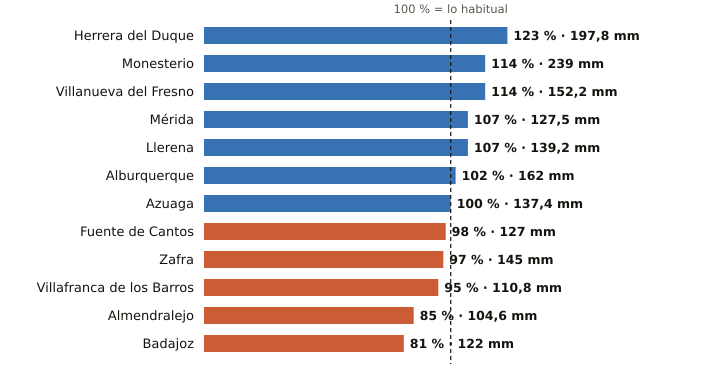

The file beside this chart, header and first rows:
estacion, provincia, indicativo, mm_otono, referencia_mm, pct, periodo_referencia, hasta, hora
Herrera del Duque, Badajoz, 4244X, 197.8, 160.4, 123, 2001-2025, 2026-11-23, 9
Monesterio, Badajoz, 4499X, 239.0, 209.9, 114, 2006-2025, 2026-11-23, 9
Villanueva del Fresno, Badajoz, 4497X, 152.2, 133.2, 114, 2008-2025, 2026-11-23, 9
Mérida, Badajoz, 4410X, 127.5, 119.1, 107, 1991-2020, 2026-11-23, 9
Llerena, Badajoz, 4386B, 139.2, 130.1, 107, 2009-2025, 2026-11-23, 9
Alburquerque, Badajoz, 4464X, 162.0, 159.5, 102, 2008-2025, 2026-11-23, 9
Azuaga, Badajoz, 5473X, 137.4, 136.9, 100, 2003-2025, 2026-11-23, 9
Fuente de Cantos, Badajoz, 4501X, 127.0, 129.3, 98, 2008-2025, 2026-11-23, 9
Zafra, Badajoz, 4427X, 145.0, 149.9, 97, 2003-2025, 2026-11-23, 9
Villafranca de los Barros, Badajoz, 4395X, 110.8, 117.1, 95, 2008-2025, 2026-11-23, 9
Almendralejo, Badajoz, 4436Y, 104.6, 123.3, 85, 2009-2025, 2026-11-23, 9
Badajoz, Badajoz, 4478X, 122.0, 149.8, 81, 2002-2025, 2026-11-23, 9
